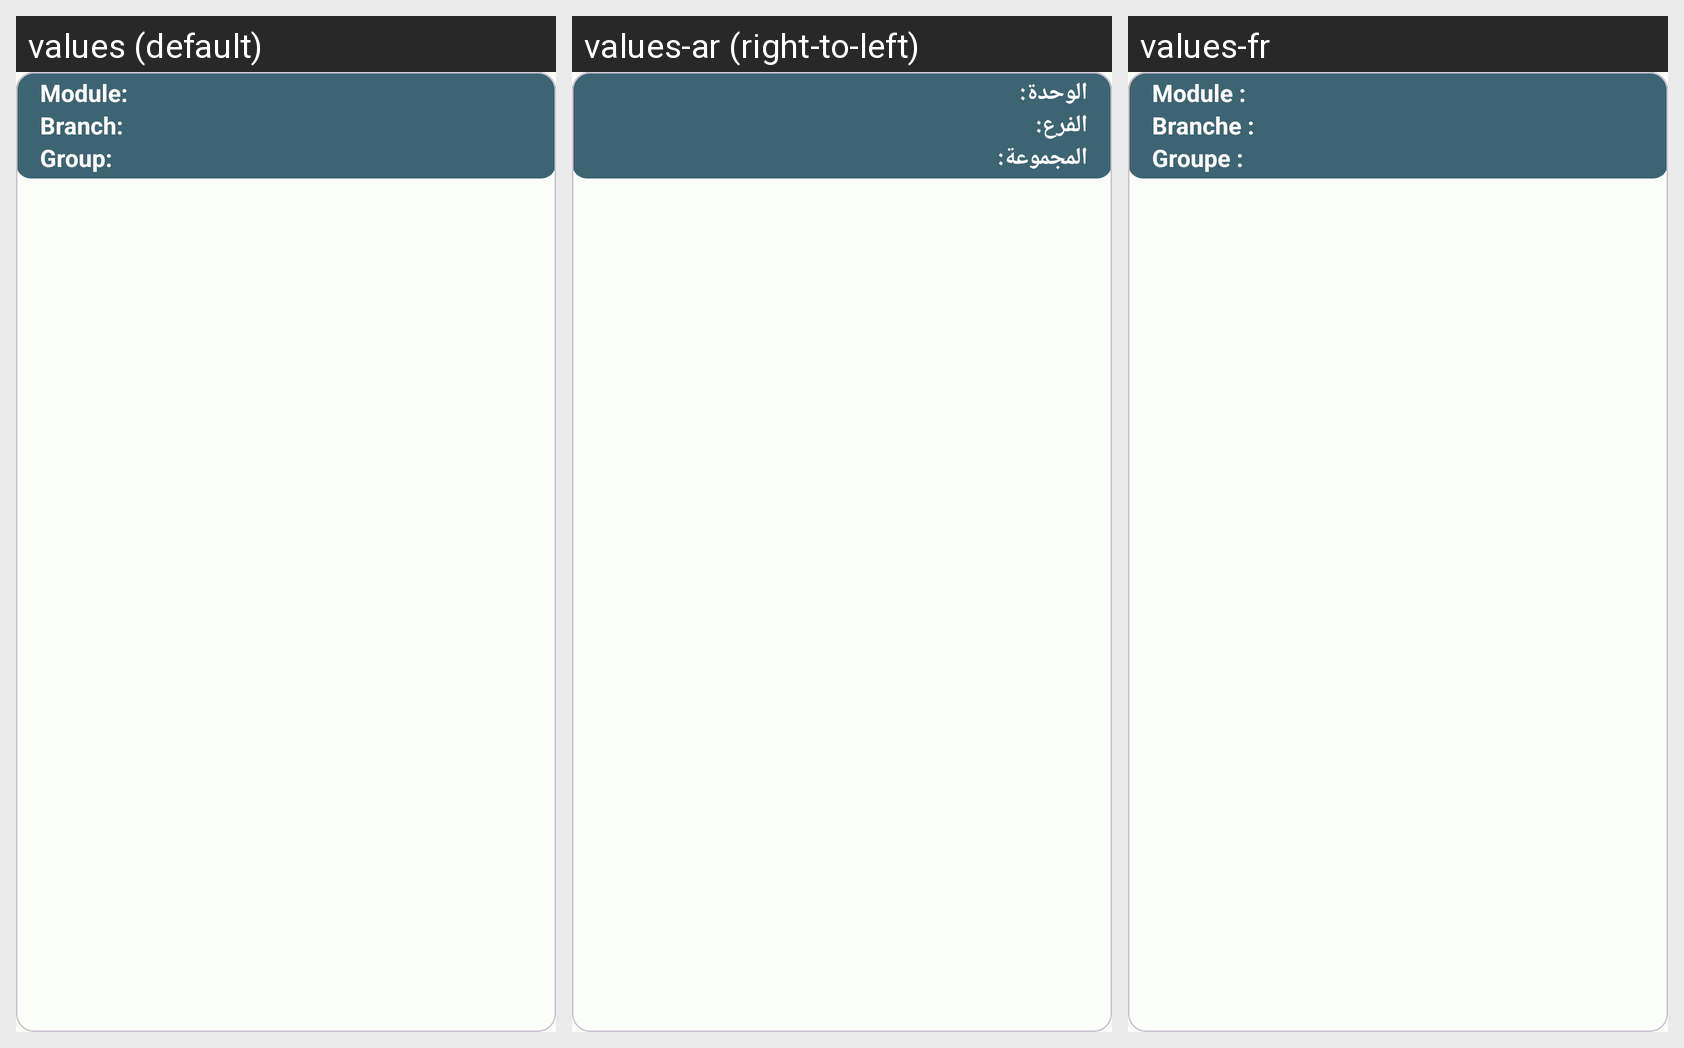

The Android screen above is rendered under several locales of the same app. Produce the string resources it draws, with the default and per-locale values.
Android screen res/layout/list_modules.xml rendered under 3 locales, left to right: values (default), values-ar (right-to-left), values-fr. Device: Nexus 5 (rendered at 1080×1920; each locale shown at half size, 540×960, under a caption strip naming it); theme Theme.EduSyncTeacher.
Strings drawn on this screen, with the default value and each locale's value (text and hints the layout hard-codes, and strings that could not be matched under every locale, appear in the picture but are not listed):

module
  values: Module:
  values-ar: الوحدة:
  values-fr: Module :

branch
  values: Branch:
  values-ar: الفرع:
  values-fr: Branche :

group
  values: Group:
  values-ar: المجموعة:
  values-fr: Groupe :
